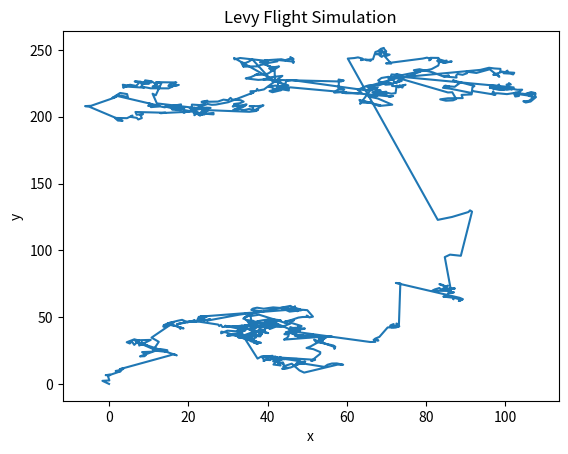

Here is the Python script that generated this plot:
import numpy as np
import matplotlib.pyplot as plt

def levy_flight_simulation(num_steps, alpha):
    x = np.zeros(num_steps)
    y = np.zeros(num_steps)

    for i in range(1, num_steps):
        direction = np.random.uniform(0, 2 * np.pi)  # ランダムな方向
        jump_length = np.random.pareto(alpha) + 1  # レヴィ分布に従うジャンプの大きさ
        x[i] = x[i - 1] + jump_length * np.cos(direction)  # x方向の移動
        y[i] = y[i - 1] + jump_length * np.sin(direction)  # y方向の移動

    return x, y

# パラメータ設定
num_steps = 1000  # ステップ数
alpha = 1.5  # レヴィ指数

# レヴィフライトのシミュレーション
x, y = levy_flight_simulation(num_steps, alpha)

# 結果のプロット
plt.plot(x, y)
plt.xlabel("x")
plt.ylabel("y")
plt.title("Levy Flight Simulation")
plt.show()
